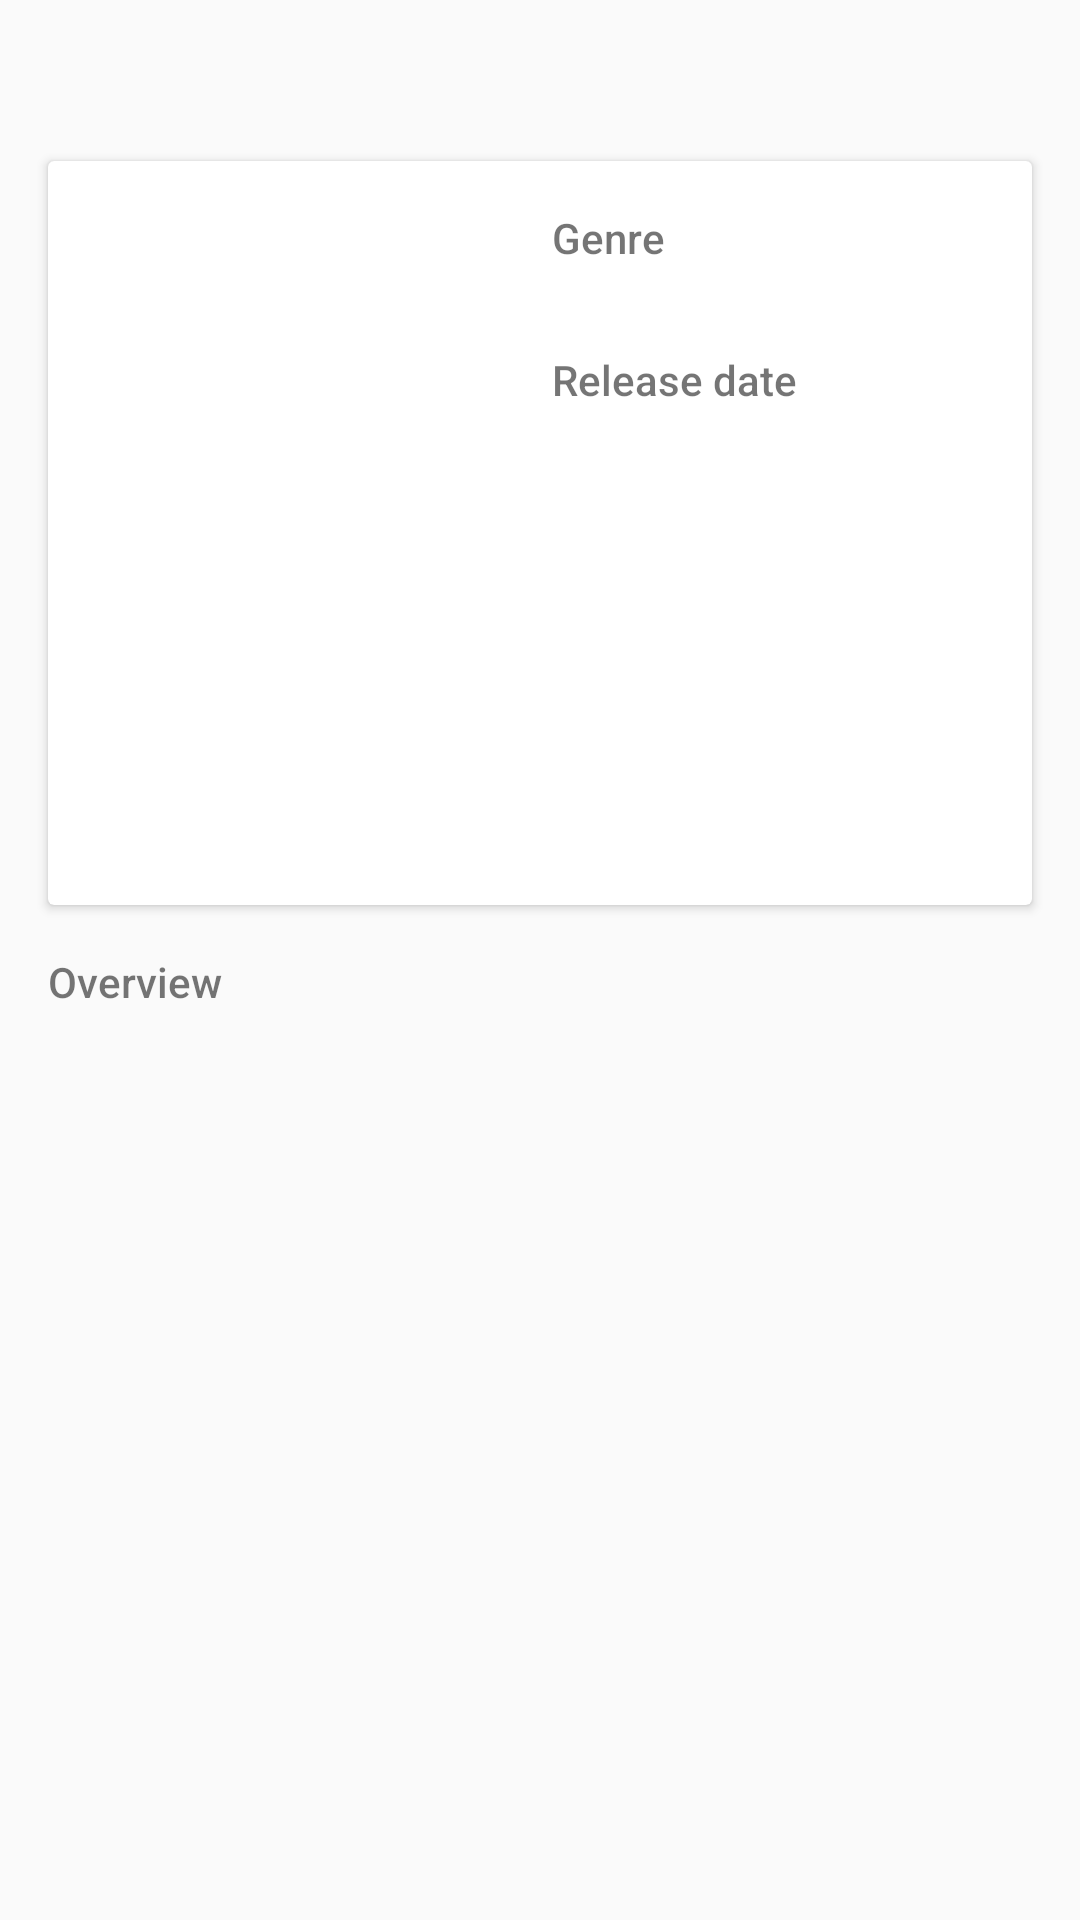

Layout XML and referenced resources for this Android screen:
<!-- AndroidManifest.xml: application theme AppTheme -->
<!-- res/layout/activity_movie_detail.xml -->
<?xml version="1.0" encoding="utf-8"?>
<ScrollView xmlns:android="http://schemas.android.com/apk/res/android"
    xmlns:app="http://schemas.android.com/apk/res-auto"
    xmlns:tools="http://schemas.android.com/tools"
    android:layout_width="match_parent"
    android:layout_height="match_parent">

    <androidx.constraintlayout.widget.ConstraintLayout
        android:layout_width="match_parent"
        android:layout_height="wrap_content">

        <TextView
            android:id="@+id/tv_title_movie_detail"
            style="@style/Title"
            android:layout_width="match_parent"
            android:layout_height="wrap_content"
            android:layout_marginStart="16dp"
            android:layout_marginTop="16dp"
            android:layout_marginEnd="16dp"
            android:layout_marginBottom="16dp"
            android:gravity="center"
            app:layout_constraintBottom_toBottomOf="parent"
            app:layout_constraintEnd_toEndOf="parent"
            app:layout_constraintStart_toStartOf="parent"
            app:layout_constraintTop_toTopOf="parent"
            app:layout_constraintVertical_bias="0.0"
            tools:text="Movie Title" />

        <androidx.cardview.widget.CardView
            android:id="@+id/cv_movie_detail"
            android:layout_width="match_parent"
            android:layout_height="wrap_content"
            android:layout_marginStart="16dp"
            android:layout_marginTop="16dp"
            android:layout_marginEnd="16dp"
            android:layout_marginBottom="16dp"
            android:elevation="8dp"
            app:layout_constraintBottom_toBottomOf="parent"
            app:layout_constraintEnd_toEndOf="parent"
            app:layout_constraintStart_toStartOf="parent"
            app:layout_constraintTop_toBottomOf="@+id/tv_title_movie_detail"
            app:layout_constraintVertical_bias="0.0">

            <androidx.constraintlayout.widget.ConstraintLayout
                android:layout_width="match_parent"
                android:layout_height="wrap_content">

                <ImageView
                    android:id="@+id/iv_poster_movie_detail"
                    android:layout_width="0dp"
                    android:layout_height="0dp"
                    android:layout_marginStart="16dp"
                    android:layout_marginTop="16dp"
                    android:layout_marginBottom="16dp"
                    app:layout_constraintBottom_toBottomOf="parent"
                    app:layout_constraintDimensionRatio="w,24:36"
                    app:layout_constraintEnd_toStartOf="@+id/tv_genres_label_movie_detail"
                    app:layout_constraintHorizontal_bias="0.5"
                    app:layout_constraintStart_toStartOf="parent"
                    app:layout_constraintTop_toTopOf="parent"
                    app:layout_constraintVertical_bias="0.0" />

                <TextView
                    android:id="@+id/tv_genres_label_movie_detail"
                    style="@style/Label"
                    android:layout_width="0dp"
                    android:layout_height="wrap_content"
                    android:layout_marginStart="8dp"
                    android:layout_marginTop="16dp"
                    android:layout_marginEnd="16dp"
                    android:layout_marginBottom="8dp"
                    android:text="@string/tv_genres_label_movie_detail"
                    android:textSize="14sp"
                    app:layout_constraintBottom_toBottomOf="parent"
                    app:layout_constraintEnd_toEndOf="parent"
                    app:layout_constraintHorizontal_bias="0.5"
                    app:layout_constraintStart_toEndOf="@+id/iv_poster_movie_detail"
                    app:layout_constraintTop_toTopOf="parent"
                    app:layout_constraintVertical_bias="0.0" />

                <ProgressBar
                    android:id="@+id/pb_genres_movie_detail"
                    android:layout_width="0dp"
                    android:layout_height="wrap_content"
                    android:layout_marginEnd="8dp"
                    android:maxHeight="20dp"
                    android:minHeight="10dp"
                    android:visibility="gone"
                    app:layout_constraintBottom_toBottomOf="@+id/tv_genres_movie_detail"
                    app:layout_constraintEnd_toEndOf="parent"
                    app:layout_constraintStart_toStartOf="@+id/tv_genres_label_movie_detail"
                    app:layout_constraintTop_toTopOf="@+id/tv_genres_movie_detail"
                    app:layout_constraintVertical_bias="0.0" />

                <TextView
                    android:id="@+id/tv_genres_movie_detail"
                    style="@style/Value"
                    android:layout_width="0dp"
                    android:layout_height="wrap_content"
                    android:layout_marginTop="4dp"
                    android:layout_marginEnd="16dp"
                    android:layout_marginBottom="8dp"
                    app:layout_constraintBottom_toBottomOf="parent"
                    app:layout_constraintEnd_toEndOf="parent"
                    app:layout_constraintStart_toStartOf="@+id/tv_genres_label_movie_detail"
                    app:layout_constraintTop_toBottomOf="@+id/tv_genres_label_movie_detail"
                    app:layout_constraintVertical_bias="0.0"
                    tools:text="Action, Adventure, Comedy" />

                <TextView
                    android:id="@+id/tv_release_date_label_movie_detail"
                    style="@style/Label"
                    android:layout_width="0dp"
                    android:layout_height="wrap_content"
                    android:layout_marginTop="8dp"
                    android:layout_marginEnd="16dp"
                    android:layout_marginBottom="8dp"
                    android:text="@string/tv_release_date_label_movie_detail"
                    app:layout_constraintBottom_toBottomOf="parent"
                    app:layout_constraintEnd_toEndOf="parent"
                    app:layout_constraintStart_toStartOf="@+id/tv_genres_movie_detail"
                    app:layout_constraintTop_toBottomOf="@+id/tv_genres_movie_detail"
                    app:layout_constraintVertical_bias="0.0" />

                <TextView
                    android:id="@+id/tv_release_date_movie_detail"
                    style="@style/Value"
                    android:layout_width="0dp"
                    android:layout_height="wrap_content"
                    android:layout_marginTop="4dp"
                    android:layout_marginEnd="16dp"
                    android:layout_marginBottom="8dp"
                    app:layout_constraintBottom_toBottomOf="parent"
                    app:layout_constraintEnd_toEndOf="parent"
                    app:layout_constraintStart_toStartOf="@+id/tv_release_date_label_movie_detail"
                    app:layout_constraintTop_toBottomOf="@+id/tv_release_date_label_movie_detail"
                    app:layout_constraintVertical_bias="0.0"
                    tools:text="01/01/2010" />
            </androidx.constraintlayout.widget.ConstraintLayout>
        </androidx.cardview.widget.CardView>

        <TextView
            android:id="@+id/tv_synopsis_label_movie_detail"
            style="@style/Label"
            android:layout_width="0dp"
            android:layout_height="wrap_content"
            android:layout_marginStart="16dp"
            android:layout_marginTop="16dp"
            android:layout_marginEnd="16dp"
            android:text="@string/tv_synopsis_label_movie_detail"
            app:layout_constraintBottom_toTopOf="@+id/tv_synopsis_movie_detail"
            app:layout_constraintEnd_toEndOf="parent"
            app:layout_constraintHorizontal_bias="0.5"
            app:layout_constraintStart_toStartOf="parent"
            app:layout_constraintTop_toBottomOf="@+id/cv_movie_detail"
            app:layout_constraintVertical_bias="0.0" />

        <TextView
            android:id="@+id/tv_synopsis_movie_detail"
            style="@style/Value"
            android:layout_width="0dp"
            android:layout_height="wrap_content"
            android:layout_marginStart="16dp"
            android:layout_marginTop="4dp"
            android:layout_marginEnd="16dp"
            android:layout_marginBottom="16dp"
            app:layout_constraintBottom_toBottomOf="parent"
            app:layout_constraintEnd_toEndOf="parent"
            app:layout_constraintHorizontal_bias="0.5"
            app:layout_constraintStart_toStartOf="parent"
            app:layout_constraintTop_toBottomOf="@+id/tv_synopsis_label_movie_detail"
            tools:text="@string/lorem_ipsum" />
    </androidx.constraintlayout.widget.ConstraintLayout>
</ScrollView>
<!-- resources referenced by this layout -->
<resources>
  <string name="lorem_ipsum" translatable="false">Lorem ipsum dolor sit amet, consectetur adipiscing elit, sed do eiusmod tempor incididunt ut labore et dolore magna aliqua. Ut enim ad minim veniam, quis nostrud exercitation ullamco laboris nisi ut aliquip ex ea commodo consequat. Duis aute irure dolor in reprehenderit in voluptate velit esse cillum dolore eu fugiat nulla pariatur. Excepteur sint occaecat cupidatat non proident, sunt in culpa qui officia deserunt mollit anim id est laborum</string>
  <string name="tv_genres_label_movie_detail">Genre</string>
  <string name="tv_release_date_label_movie_detail">Release date</string>
  <string name="tv_synopsis_label_movie_detail">Overview</string>
  <style name="Label">
          <item name="android:textSize">14sp</item>
          <item name="android:fontFamily">sans-serif-medium</item>
      </style>
  <style name="Title">
          <item name="android:textSize">16sp</item>
          <item name="android:fontFamily">sans-serif-bold</item>
      </style>
  <style name="Value">
          <item name="android:textSize">12sp</item>
          <item name="android:fontFamily">sans-serif</item>
      </style>
  <style name="AppTheme" parent="Theme.AppCompat.Light.DarkActionBar">
          
          <item name="colorPrimary">@color/colorPrimary</item>
          <item name="colorPrimaryDark">@color/colorPrimaryDark</item>
          <item name="colorAccent">@color/colorAccent</item>
      </style>
  <!-- not gathered from this repository: default colours our renderer supplied (Android Studio template values) -->
  <color name="colorPrimary">#FF6200EE</color>
  <color name="colorPrimaryDark">#FF3700B3</color>
  <color name="colorAccent">#FF03DAC5</color>
</resources>
